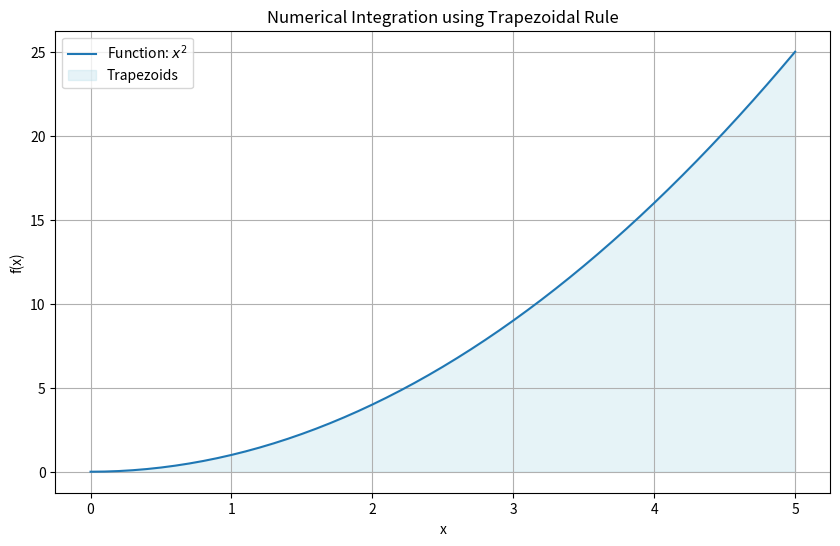

The script that saved this image:
import numpy as np
import matplotlib.pyplot as plt

# --- Numerical Integration using Trapezoidal Rule ---
# Use Case: Estimating the integral of a mathematical function using the trapezoidal rule.
# Theory: The trapezoidal rule approximates the area under a curve by dividing it into trapezoids and summing their areas.

# Define the mathematical function to integrate
def func(x):
    return x**2

# Integration parameters
a = 0       # Lower limit of integration
b = 5       # Upper limit of integration
num_intervals = 50  # Number of intervals for trapezoidal rule

# Generate x values and evaluate the function
x_values = np.linspace(a, b, num_intervals + 1)
y_values = func(x_values)

# Calculate the area under the curve using the trapezoidal rule
integral_estimate = np.trapz(y_values, x_values)

# Plot the function and the trapezoids
plt.figure(figsize=(10, 6))
plt.plot(x_values, y_values, label='Function: $x^2$')
plt.fill_between(x_values, y_values, color='lightblue', alpha=0.3, label='Trapezoids')
plt.xlabel('x')
plt.ylabel('f(x)')
plt.title('Numerical Integration using Trapezoidal Rule')
plt.legend()
plt.grid(True)
plt.show()

# Print the estimated integral
print("Estimated Integral:", integral_estimate)
